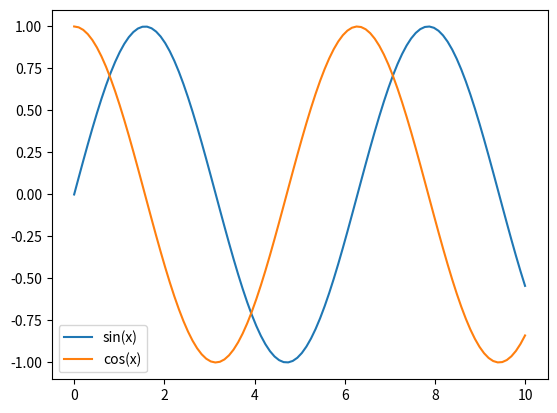

Here is the Python script that generated this plot:
import matplotlib.pyplot as plt
import numpy as np

# 创建数据
x = np.linspace(0, 10, 100)
y1 = np.sin(x)
y2 = np.cos(x)

# 创建图形和子图
fig, ax = plt.subplots()

# 绘制正弦波和余弦波，并添加标签
line1, = ax.plot(x, y1, label='sin(x)')
line2, = ax.plot(x, y2, label='cos(x)')

# 添加图例，自动选择最佳位置
legend = ax.legend(loc='best')

# 显示图形
plt.show()